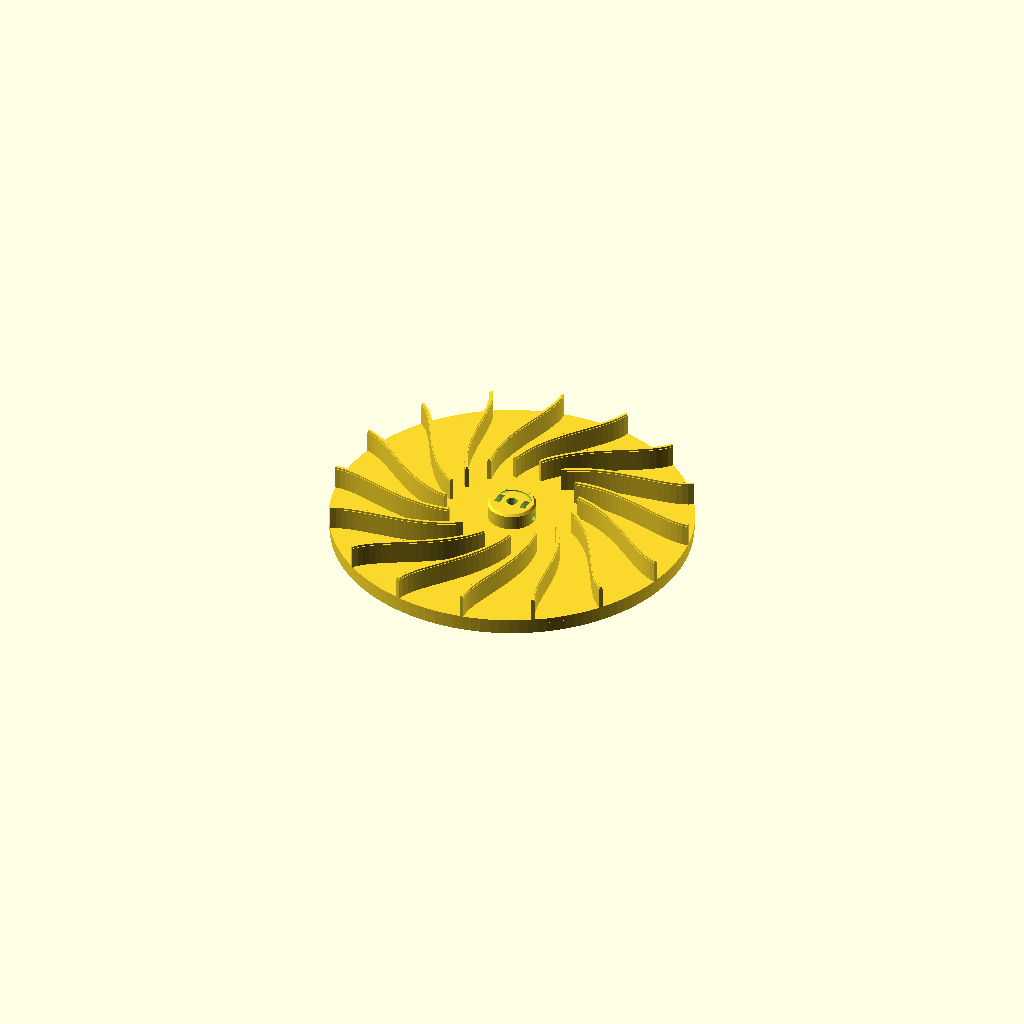
Cell 1 — every parameter at its default value.
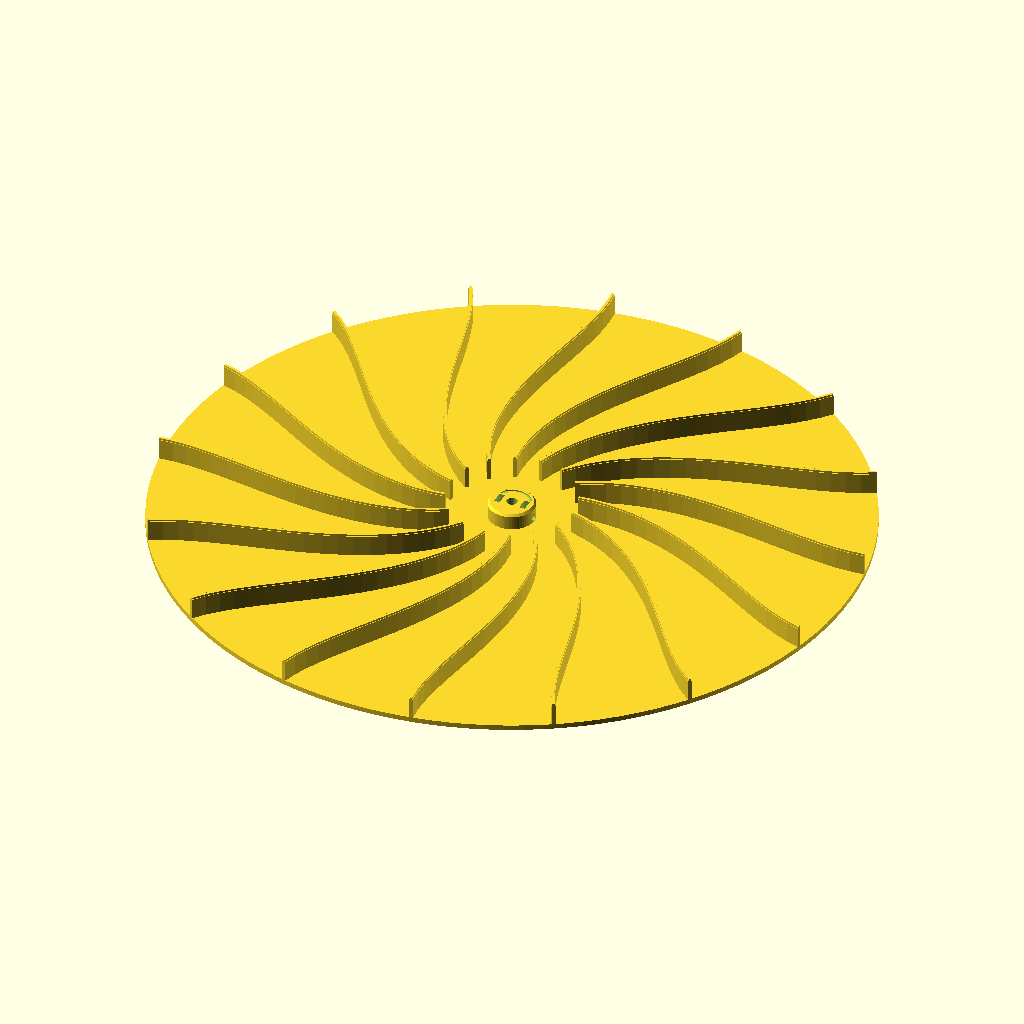
Cell 2: impeller_d = 330 (everything else at default).
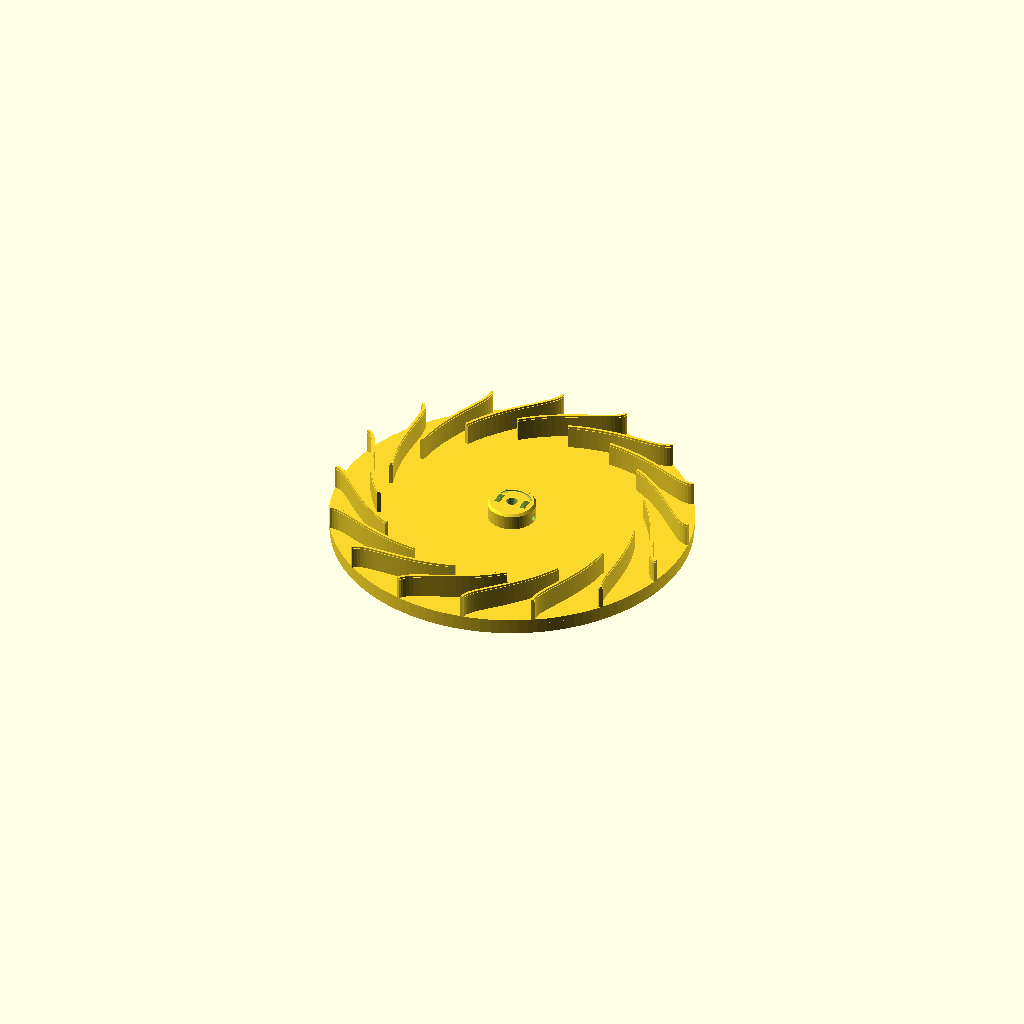
Cell 3: eye_r = 60 (everything else at default).
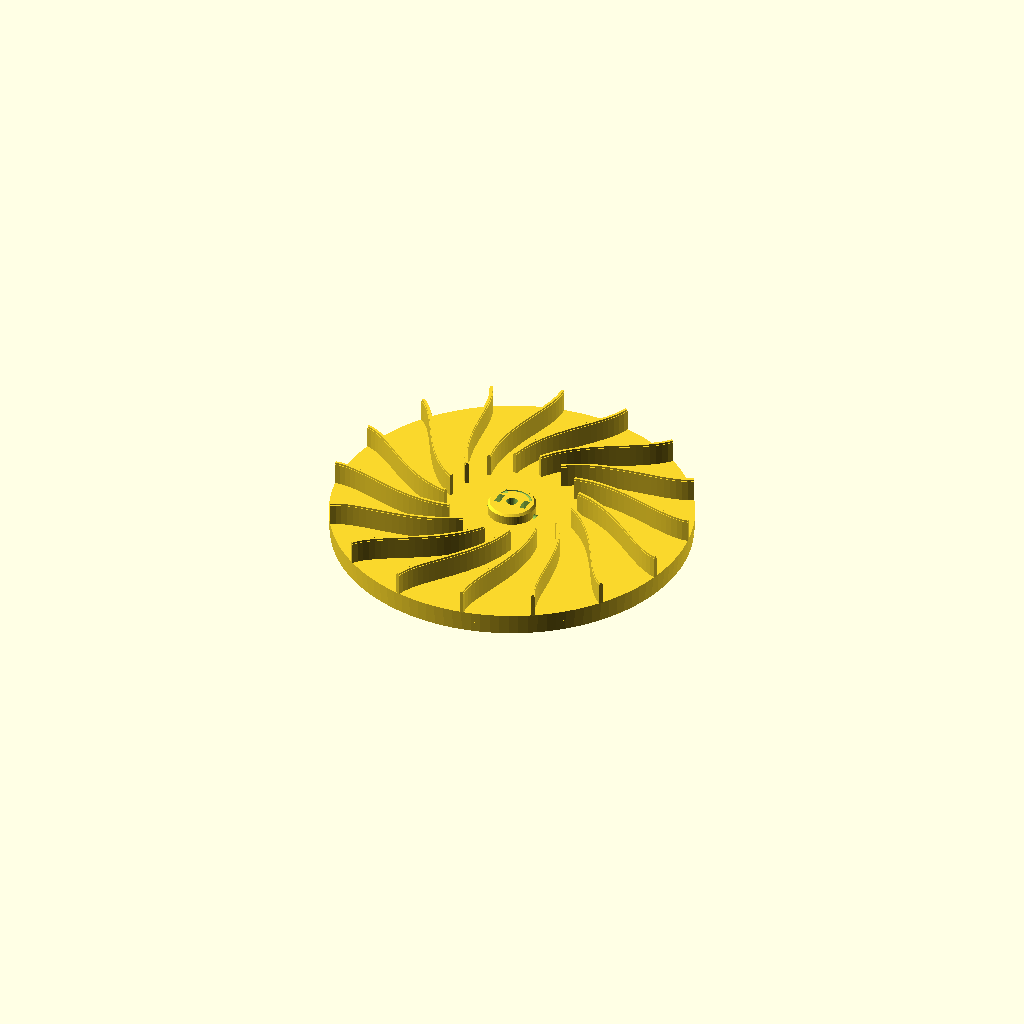
Cell 4: base_h = 4.8 (everything else at default).
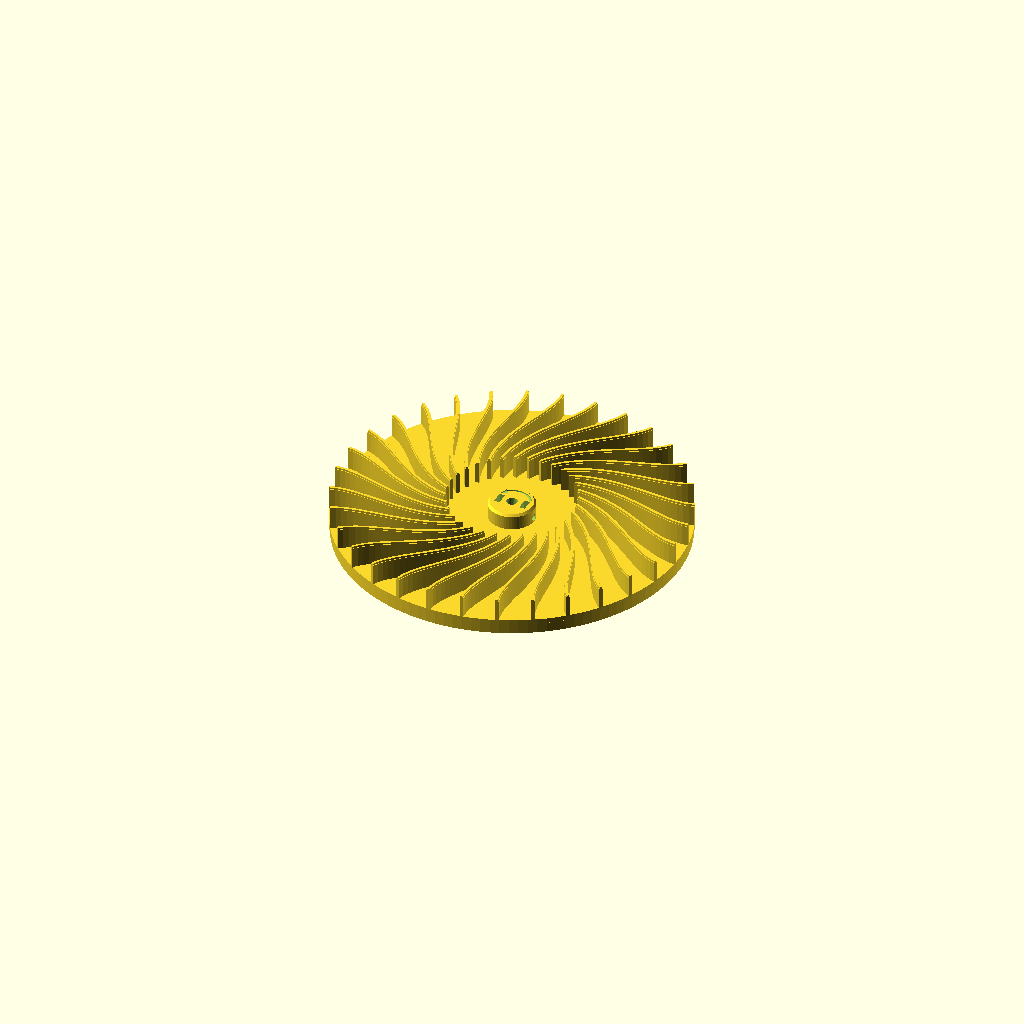
Cell 5: the same model with num_blades = 32.
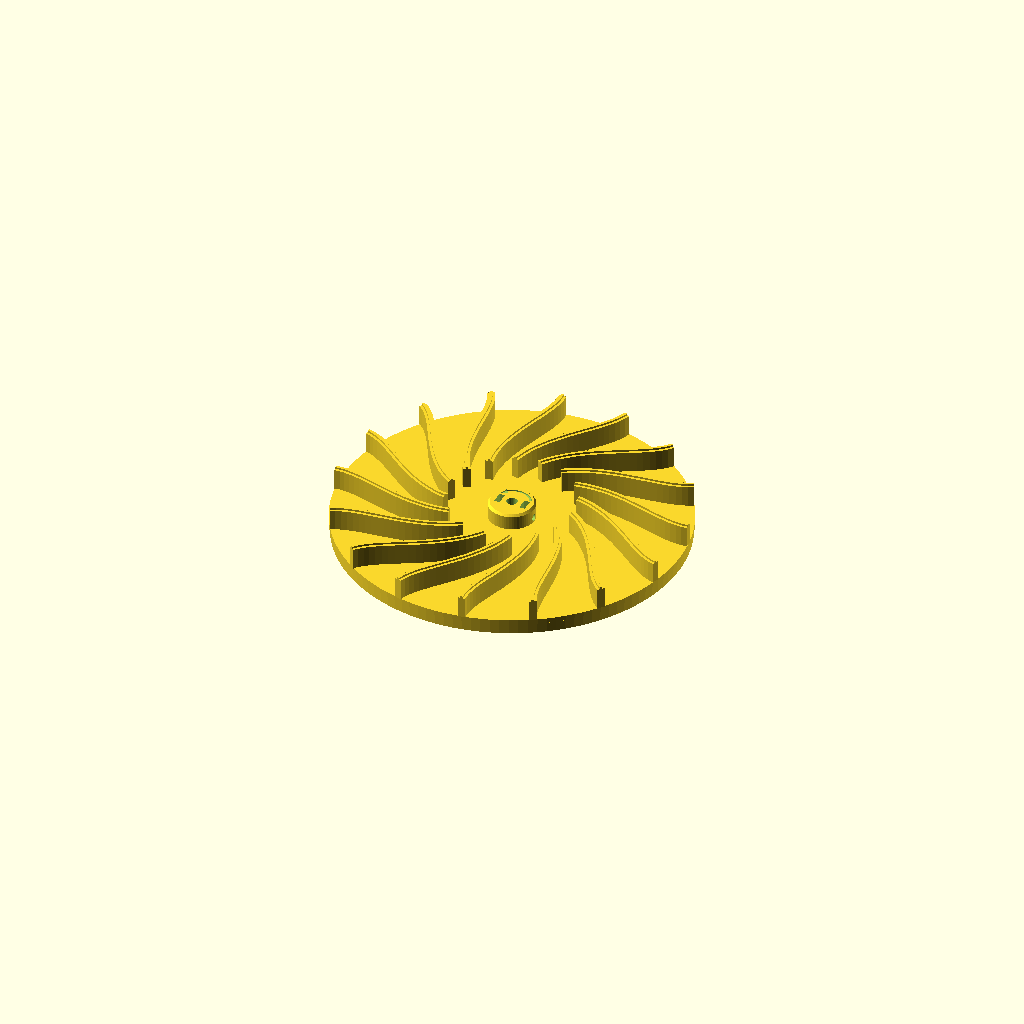
Cell 6: blade_t = 3.6 (everything else at default).
One fixed orthographic camera (rotation 55°, 0°, 25°; colour scheme Cornfield) for every cell.
The OpenSCAD source (cad/scad/part1_impeller_disk.scad):
// OpenBreeze - Part 1: 165mm Radial-Tip Centrifugal Impeller Disk (V4.2)
// License: GPL-3.0
// Material: PETG (4 perimeters, 25% infill, random seam position)
// Print: rear balance rim down on the bed, blades UP. No supports.
//
// ROTATION: COUNTERCLOCKWISE seen from the intake (front) side, to match the
// volute scroll in Part 4. The blade inlets lean into that direction; the
// blade tips are radial (90 deg).
//
// Shaft mount: two opposed M3 grub screws in captive nuts, tightened from the
// front through the intake eye. Needs >= 16 mm of 5 mm shaft protruding past
// the motor's mounting face (see PRINT_AND_SLICING_GUIDE.md).

$fn = 60;

// === PARAMETERS ===
impeller_d = 165.0;            // Outer diameter (mm)
impeller_r = impeller_d / 2;   // 82.5 mm
eye_r = 30.0;                  // Intake eye radius (mm)
base_h = 2.4;                  // Base plate thickness (mm)

num_blades = 16;
blade_t = 1.8;                 // Blade wall thickness (mm)
blade_h = 10.0;                // Constant blade height across entire span (mm)
blade_sink = 0.2;              // Blades start 0.2mm inside the base so they fuse into one solid
blade_sweep = -36.0;           // Inlet sweep (deg). Negative = inlet leads in the CCW rotation direction
tongue_h = 0.9;                // Sits in the 1.0mm shroud groove, so the shroud bears on the blade tops
tongue_t = 1.2;                // Shroud alignment tongue thickness (mm)

// Hub: grub-screw mount
hub_r = 11.0;                  // Hub radius (mm)
hub_h = 10.0;                  // Hub top height above the base bottom (mm)
shaft_d = 5.15;                // 5mm motor shaft bore (printed holes shrink slightly)
grub_z = 4.5;                  // M3 grub screw axis height above the base bottom (mm)
grub_hole_d = 3.2;             // M3 grub screw clearance (mm)
nut_af = 5.8;                  // Captive M3 nut slot width (5.5mm nut + clearance)
nut_t = 2.7;                   // Captive M3 nut slot thickness (2.4mm nut + clearance)
nut_r = 6.2;                   // Radial position of the nut slot center (mm)

// Rear Balance Rim (on the BACK of the disk: leaves blade passages open)
rear_rim_h = 5.0;              // Extends 5.0mm out the back of the disk
rear_rim_r_outer = 82.0;
rear_rim_r_inner = 74.0;
num_balance_holes = 24;
balance_hole_d = 1.85;         // Sized for 1.75mm PETG snippets (3.05 mg/mm)
balance_hole_depth = 4.2;      // Blind holes, opened from the rear face
balance_circle_r = 78.0;

function blade_center(t) =
    let(
        r = eye_r + (impeller_r - eye_r) * t,
        theta = blade_sweep * (1 - pow(max(0, 1 - t), 1.8))
    )
    [r * cos(theta), r * sin(theta)];

function blade_polygon(thickness) =
    let(
        N = 20,
        spine = [for (i = [0:N]) blade_center(i / N)],
        left = [for (i = [0:N])
            let(
                p = spine[i],
                next_p = (i < N) ? spine[i+1] : spine[i],
                prev_p = (i > 0) ? spine[i-1] : spine[i],
                d = next_p - prev_p,
                tangent_ang = atan2(d[1], d[0]),
                norm_ang = tangent_ang + 90
            )
            p + [thickness/2 * cos(norm_ang), thickness/2 * sin(norm_ang)]
        ],
        right = [for (i = [N:-1:0])
            let(
                p = spine[i],
                next_p = (i < N) ? spine[i+1] : spine[i],
                prev_p = (i > 0) ? spine[i-1] : spine[i],
                d = next_p - prev_p,
                tangent_ang = atan2(d[1], d[0]),
                norm_ang = tangent_ang - 90
            )
            p + [thickness/2 * cos(norm_ang), thickness/2 * sin(norm_ang)]
        ]
    )
    concat(left, right);

// Counterclockwise arc arrow (3D cutter) from angle a0 to a1, with the head at a1
module ccw_arrow(r_mid, w, a0, a1, head_deg, h) {
    rotate([0, 0, a0])
        rotate_extrude(angle = a1 - a0, $fn = 96)
            translate([r_mid - w/2, 0])
                square([w, h]);
    linear_extrude(height = h)
        polygon([(r_mid - w * 1.3) * [cos(a1 - 1), sin(a1 - 1)],
                 (r_mid + w * 1.3) * [cos(a1 - 1), sin(a1 - 1)],
                 r_mid * [cos(a1 + head_deg), sin(a1 + head_deg)]]);
}

module single_blade() {
    // Constant-height blade, sunk 0.2mm into the base so it fuses with it
    translate([0, 0, base_h - blade_sink])
        linear_extrude(height = blade_h + blade_sink)
            polygon(points = blade_polygon(blade_t));

    // Alignment tongue for the shroud groove
    translate([0, 0, base_h + blade_h - 0.01])
        linear_extrude(height = tongue_h + 0.01)
            polygon(points = blade_polygon(tongue_t));
}

module impeller_disk() {
    difference() {
        union() {
            // Main Base Plate
            cylinder(r = impeller_r, h = base_h, $fn=120);

            // Central Hub (front side), chamfered top
            cylinder(r = hub_r, h = hub_h - 1.0, $fn=60);
            translate([0, 0, hub_h - 1.0])
                cylinder(r1 = hub_r, r2 = hub_r - 1.0, h = 1.0, $fn=60);

            // Rear Thickened Balance Rim (z = -rear_rim_h to 0)
            translate([0, 0, -rear_rim_h])
                difference() {
                    cylinder(r = rear_rim_r_outer, h = rear_rim_h + 0.01, $fn=120);
                    translate([0, 0, -0.1])
                        cylinder(r = rear_rim_r_inner, h = rear_rim_h + 0.3, $fn=100);
                }

            // 16 Constant-Height Radial-Tip Blades (front side)
            for (i = [0:num_blades-1])
                rotate([0, 0, i * (360 / num_blades)])
                    single_blade();
        }

        // 5mm shaft bore (through, so a longer shaft can pass)
        translate([0, 0, -1])
            cylinder(d = shaft_d, h = hub_h + 2, $fn=30);

        // 2x opposed M3 grub screws with captive nut slots (open at the hub top)
        for (a = [0, 180]) {
            rotate([0, 0, a]) {
                translate([0, 0, grub_z])
                    rotate([0, 90, 0])
                        cylinder(d = grub_hole_d, h = hub_r + 1, $fn=20);
                translate([nut_r - nut_t/2, -nut_af/2, grub_z - 3.3])
                    cube([nut_t, nut_af, hub_h]);
            }
        }

        // 24 Blind Perimeter Balance Holes (opened from the REAR face)
        for (i = [0:num_balance_holes-1]) {
            rotate([0, 0, i * (360 / num_balance_holes)])
                translate([balance_circle_r, 0, -rear_rim_h - 0.1])
                    cylinder(d = balance_hole_d, h = balance_hole_depth + 0.1, $fn=16);
        }

        // Recessed counterclockwise rotation arrow on the hub top (0.6mm deep)
        translate([0, 0, hub_h - 0.6])
            ccw_arrow(r_mid = 8.4, w = 1.0, a0 = 25, a1 = 130, head_deg = 20, h = 1.0);
    }
}

impeller_disk();
Customizer parameters (derived from the source; name, type, default, range or options):
impeller_d: number, default 165
eye_r: number, default 30
base_h: number, default 2.4
num_blades: number, default 16
blade_t: number, default 1.8
blade_h: number, default 10
blade_sink: number, default 0.2
blade_sweep: number, default -36
tongue_h: number, default 0.9
tongue_t: number, default 1.2
hub_r: number, default 11
hub_h: number, default 10
shaft_d: number, default 5.15
grub_z: number, default 4.5
grub_hole_d: number, default 3.2
nut_af: number, default 5.8
nut_t: number, default 2.7
nut_r: number, default 6.2
rear_rim_h: number, default 5
rear_rim_r_outer: number, default 82
rear_rim_r_inner: number, default 74
num_balance_holes: number, default 24
balance_hole_d: number, default 1.85
balance_hole_depth: number, default 4.2
balance_circle_r: number, default 78
